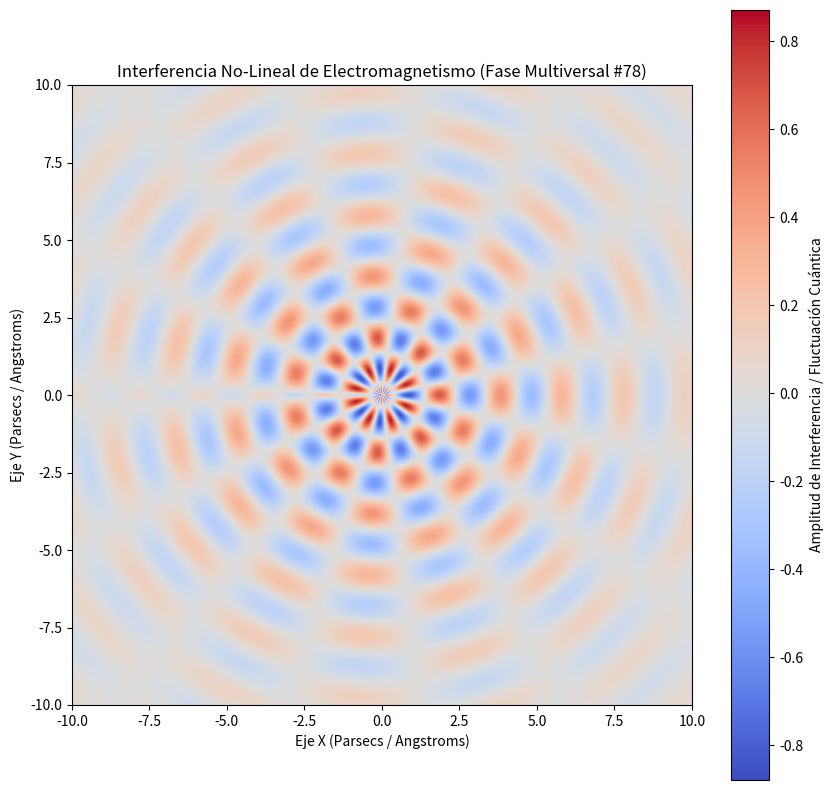

The script that saved this image:
%matplotlib inline
# Simulación Multiversal: Electromagnetismo - Variante 78
import numpy as np
import matplotlib.pyplot as plt

# Parámetros Físicos No-Lineales
omega_1 = 3.167
omega_2 = 7.604
lambda_decay = 0.209
phase_shift = 1.921

x = np.linspace(-10, 10, 800)
y = np.linspace(-10, 10, 800)
X, Y = np.meshgrid(x, y)

# Dinámica de Fluidos / Campos Tensor-Escalares (Fase Multiversal)
R = np.sqrt(X**2 + Y**2) + 1e-5
Z = (np.sin(omega_1 * R + phase_shift) * np.cos(omega_2 * np.arctan2(Y, X))) * np.exp(-lambda_decay * R)

plt.figure(figsize=(10, 10))
plt.imshow(Z, cmap='coolwarm', extent=[-10, 10, -10, 10], origin='lower')
plt.colorbar(label='Amplitud de Interferencia / Fluctuación Cuántica')
plt.title(r'Interferencia No-Lineal de Electromagnetismo (Fase Multiversal #78)')
plt.xlabel('Eje X (Parsecs / Angstroms)')
plt.ylabel('Eje Y (Parsecs / Angstroms)')
plt.show()
